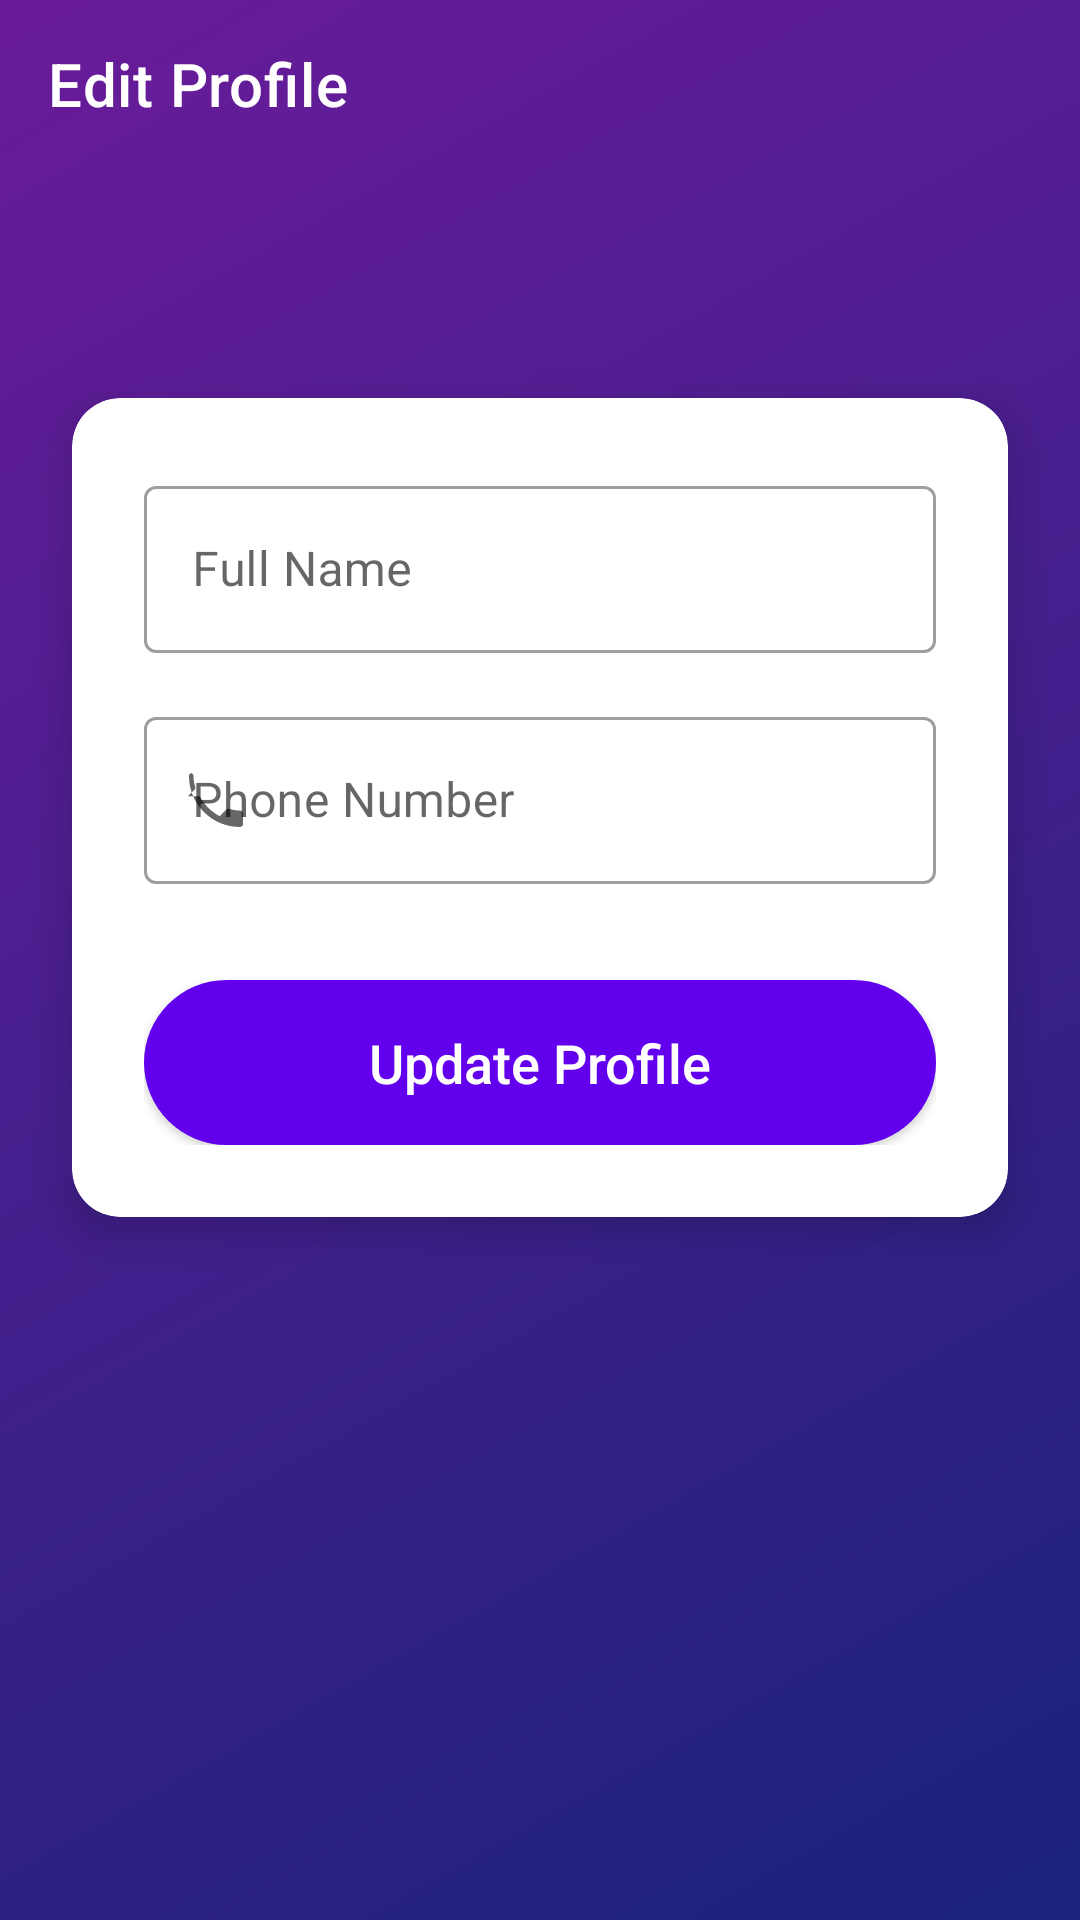

This screen was rendered from an Android layout file. Write that file and the resources it references.
<!-- AndroidManifest.xml: activity theme Theme.Shopping.NoActionBar -->
<!-- res/layout/activity_edit_profile.xml -->
<?xml version="1.0" encoding="utf-8"?>
<androidx.constraintlayout.widget.ConstraintLayout xmlns:android="http://schemas.android.com/apk/res/android"
    xmlns:app="http://schemas.android.com/apk/res-auto"
    android:layout_width="match_parent"
    android:layout_height="match_parent"
    android:background="@drawable/bg_gradient">

    <androidx.appcompat.widget.Toolbar
        android:id="@+id/toolbarEditProfile"
        android:layout_width="match_parent"
        android:layout_height="?attr/actionBarSize"
        app:layout_constraintTop_toTopOf="parent"
        app:title="Edit Profile"
        app:titleTextColor="@color/white" />

    <androidx.cardview.widget.CardView
        android:layout_width="match_parent"
        android:layout_height="wrap_content"
        android:layout_margin="24dp"
        app:cardCornerRadius="16dp"
        app:cardElevation="8dp"
        app:layout_constraintBottom_toBottomOf="parent"
        app:layout_constraintTop_toBottomOf="@id/toolbarEditProfile"
        app:layout_constraintVertical_bias="0.2">

        <LinearLayout
            android:layout_width="match_parent"
            android:layout_height="wrap_content"
            android:orientation="vertical"
            android:padding="24dp">

            <com.google.android.material.textfield.TextInputLayout
                style="@style/Widget.MaterialComponents.TextInputLayout.OutlinedBox"
                android:layout_width="match_parent"
                android:layout_height="wrap_content"
                android:hint="Full Name"
                app:startIconDrawable="@drawable/ic_person">

                <com.google.android.material.textfield.TextInputEditText
                    android:id="@+id/etEditName"
                    android:layout_width="match_parent"
                    android:layout_height="wrap_content"
                    android:inputType="textPersonName" />
            </com.google.android.material.textfield.TextInputLayout>

            <com.google.android.material.textfield.TextInputLayout
                style="@style/Widget.MaterialComponents.TextInputLayout.OutlinedBox"
                android:layout_width="match_parent"
                android:layout_height="wrap_content"
                android:layout_marginTop="16dp"
                android:hint="Phone Number"
                app:startIconDrawable="@drawable/ic_phone">

                <com.google.android.material.textfield.TextInputEditText
                    android:id="@+id/etEditPhone"
                    android:layout_width="match_parent"
                    android:layout_height="wrap_content"
                    android:inputType="phone" />
            </com.google.android.material.textfield.TextInputLayout>

            <Button
                android:id="@+id/btnUpdateProfile"
                android:layout_width="match_parent"
                android:layout_height="55dp"
                android:layout_marginTop="32dp"
                android:background="@drawable/btn_rounded"
                android:text="Update Profile"
                android:textAllCaps="false"
                android:textColor="@color/white"
                android:textSize="18sp"
                app:backgroundTint="@null" />

        </LinearLayout>
    </androidx.cardview.widget.CardView>

</androidx.constraintlayout.widget.ConstraintLayout>
<!-- resources referenced by this layout -->
<resources>
  <color name="white">#FFFFFFFF</color>
  <!-- drawable bg_gradient (drawable) -->
  <?xml version="1.0" encoding="utf-8"?>
  <shape xmlns:android="http://schemas.android.com/apk/res/android"
      android:shape="rectangle">
      <gradient
          android:angle="135"
          android:endColor="#6A1B9A"
          android:startColor="#1A237E"
          android:type="linear" />
  </shape>
  <!-- drawable btn_rounded (drawable) -->
  <?xml version="1.0" encoding="utf-8"?>
  <ripple xmlns:android="http://schemas.android.com/apk/res/android"
      android:color="#40FFFFFF">
      <item>
          <shape android:shape="rectangle">
              <corners android:radius="30dp" />
              <solid android:color="@color/purple_500" />
          </shape>
      </item>
  </ripple>
  <!-- drawable ic_phone (drawable) -->
  <vector xmlns:android="http://schemas.android.com/apk/res/android"
      android:width="24dp"
      android:height="24dp"
      android:viewportWidth="24"
      android:viewportHeight="24"
      android:tint="@color/purple_500">
    <path
        android:fillColor="@android:color/white"
        android:pathData="M6.62,10.79c1.44,2.83 3.76,5.14 6.59,6.59l2.2,-2.2c0.27,-0.27 0.67,-0.36 1.02,-0.24 1.12,0.37 2.33,0.57 3.57,0.57 0.55,0 1,0.45 1,1V20c0,0.55 -0.45,1 -1,1 -9.39,0 -17,-7.61 -17,-17 0,-0.55 0.45,-1 1,-1H3.5c0.55,0 1,0.45 1,1 0,1.25 0.2,2.45 0.57,3.57 0.11,0.35 0.03,0.74 -0.25,1.02l-2.2,2.2z"/>
  </vector>
  <style name="Theme.Shopping.NoActionBar">
          <item name="windowActionBar">false</item>
          <item name="windowNoTitle">true</item>
          <item name="android:statusBarColor">@android:color/transparent</item>
          <item name="android:windowAnimationStyle">@style/WindowAnimations</item>
      </style>
  <color name="purple_500">#FF6200EE</color>
  <style name="WindowAnimations">
          <item name="android:activityOpenEnterAnimation">@anim/slide_in_right</item>
          <item name="android:activityOpenExitAnimation">@anim/slide_out_left</item>
          <item name="android:activityCloseEnterAnimation">@anim/slide_in_left</item>
          <item name="android:activityCloseExitAnimation">@anim/slide_out_right</item>
      </style>
</resources>
